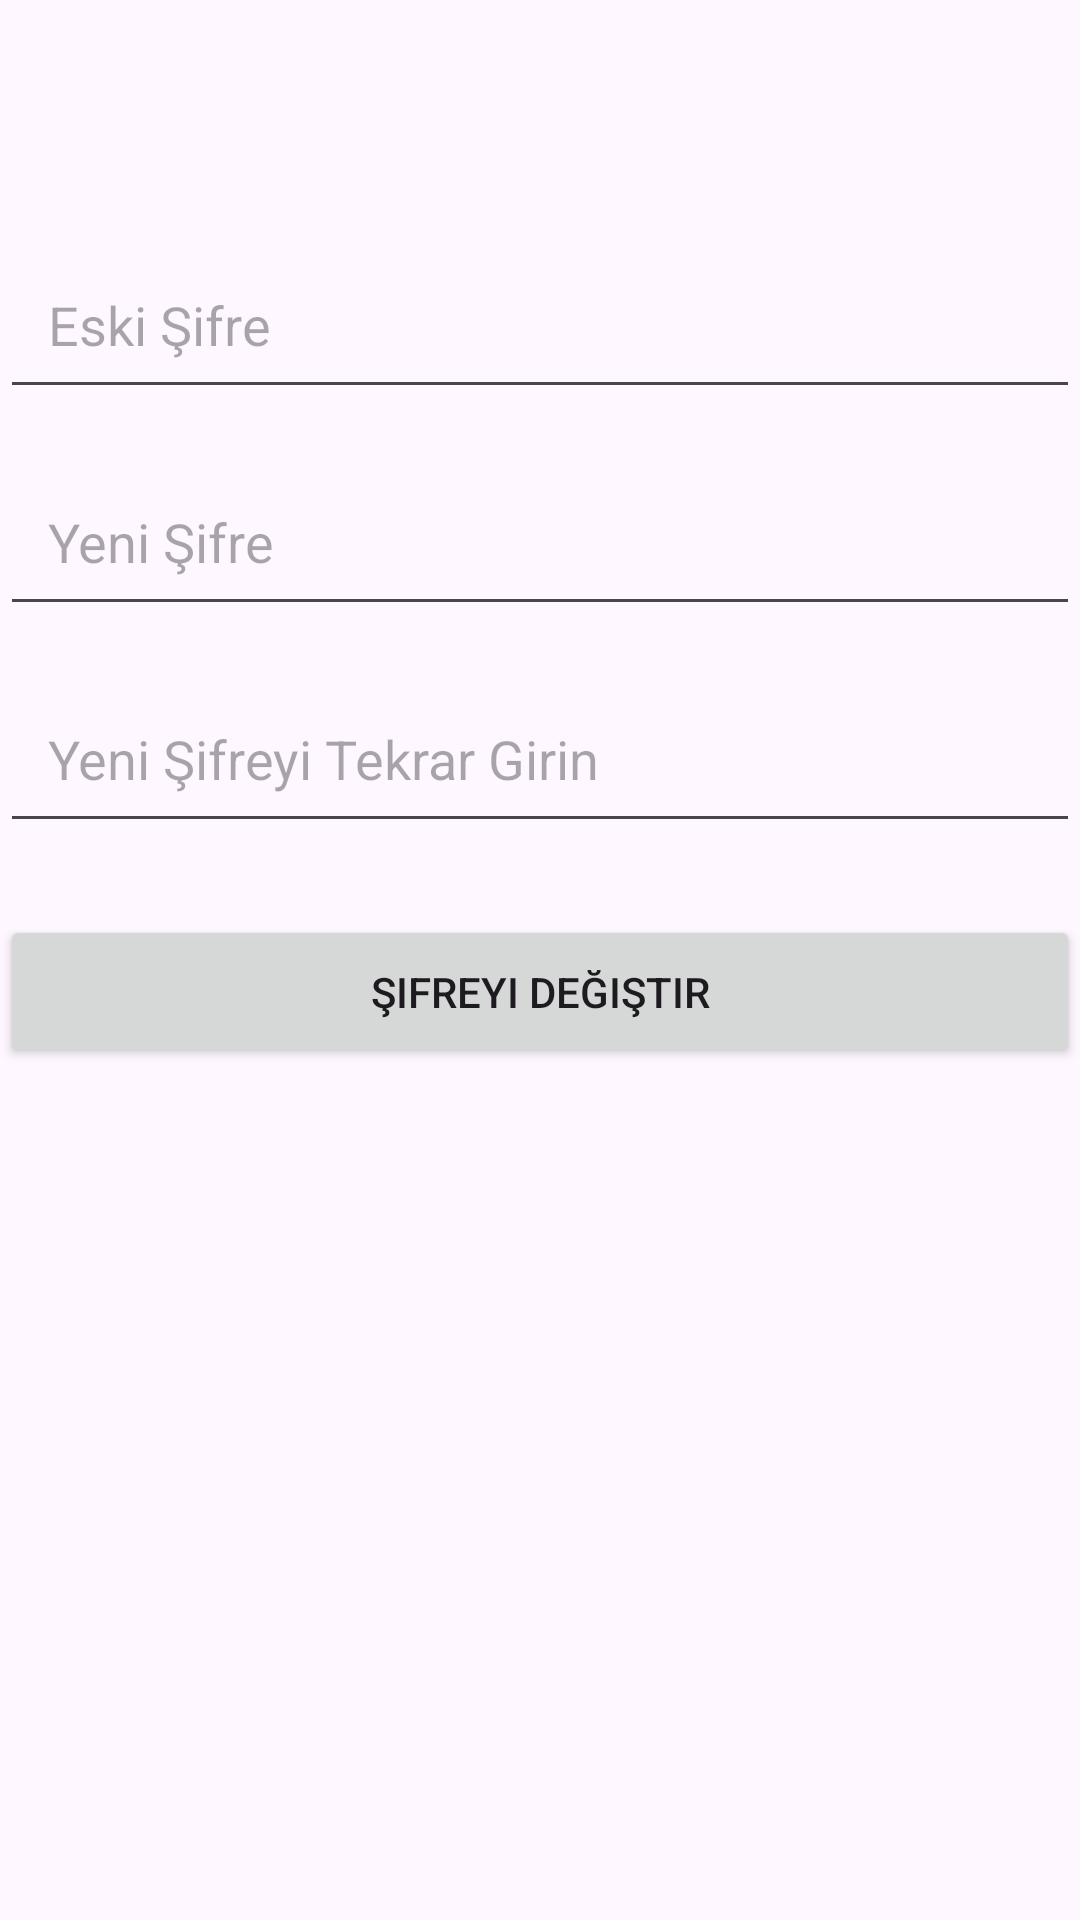

Layout XML and referenced resources for this Android screen:
<!-- AndroidManifest.xml: application theme Theme.HEMMS -->
<!-- res/layout/activity_change_self_password.xml -->
<?xml version="1.0" encoding="utf-8"?>
<androidx.constraintlayout.widget.ConstraintLayout xmlns:android="http://schemas.android.com/apk/res/android"
    xmlns:app="http://schemas.android.com/apk/res-auto"
    xmlns:tools="http://schemas.android.com/tools"
    android:layout_width="match_parent"
    android:layout_height="match_parent"
    tools:context=".ChangeSelfPassword">

    <EditText
        android:id="@+id/oldPasswordEditText"
        android:layout_width="0dp"
        android:layout_height="wrap_content"
        android:hint="Eski Şifre"
        android:inputType="textPassword"
        app:layout_constraintEnd_toEndOf="parent"
        app:layout_constraintStart_toStartOf="parent"
        app:layout_constraintTop_toTopOf="parent"
        android:layout_marginTop="80dp"
        android:padding="16dp"/>

    <EditText
        android:id="@+id/newPasswordEditText"
        android:layout_width="0dp"
        android:layout_height="wrap_content"
        android:hint="Yeni Şifre"
        android:inputType="textPassword"
        app:layout_constraintEnd_toEndOf="parent"
        app:layout_constraintStart_toStartOf="parent"
        app:layout_constraintTop_toBottomOf="@id/oldPasswordEditText"
        android:layout_marginTop="16dp"
        android:padding="16dp"/>

    <EditText
        android:id="@+id/confirmPasswordEditText"
        android:layout_width="0dp"
        android:layout_height="wrap_content"
        android:hint="Yeni Şifreyi Tekrar Girin"
        android:inputType="textPassword"
        app:layout_constraintEnd_toEndOf="parent"
        app:layout_constraintStart_toStartOf="parent"
        app:layout_constraintTop_toBottomOf="@id/newPasswordEditText"
        android:layout_marginTop="16dp"
        android:padding="16dp"/>

    <Button
        android:id="@+id/changePasswordButton"
        android:layout_width="0dp"
        android:layout_height="wrap_content"
        android:text="Şifreyi Değiştir"
        android:onClick="changePassword"
        app:layout_constraintEnd_toEndOf="parent"
        app:layout_constraintStart_toStartOf="parent"
        app:layout_constraintTop_toBottomOf="@id/confirmPasswordEditText"
        android:layout_marginTop="24dp"
        android:padding="16dp"/>
</androidx.constraintlayout.widget.ConstraintLayout>
<!-- resources referenced by this layout -->
<resources>
  <style name="Theme.HEMMS" parent="Base.Theme.HEMMS" />
  <style name="Base.Theme.HEMMS" parent="Theme.Material3.DayNight">
          
          
      </style>
</resources>
